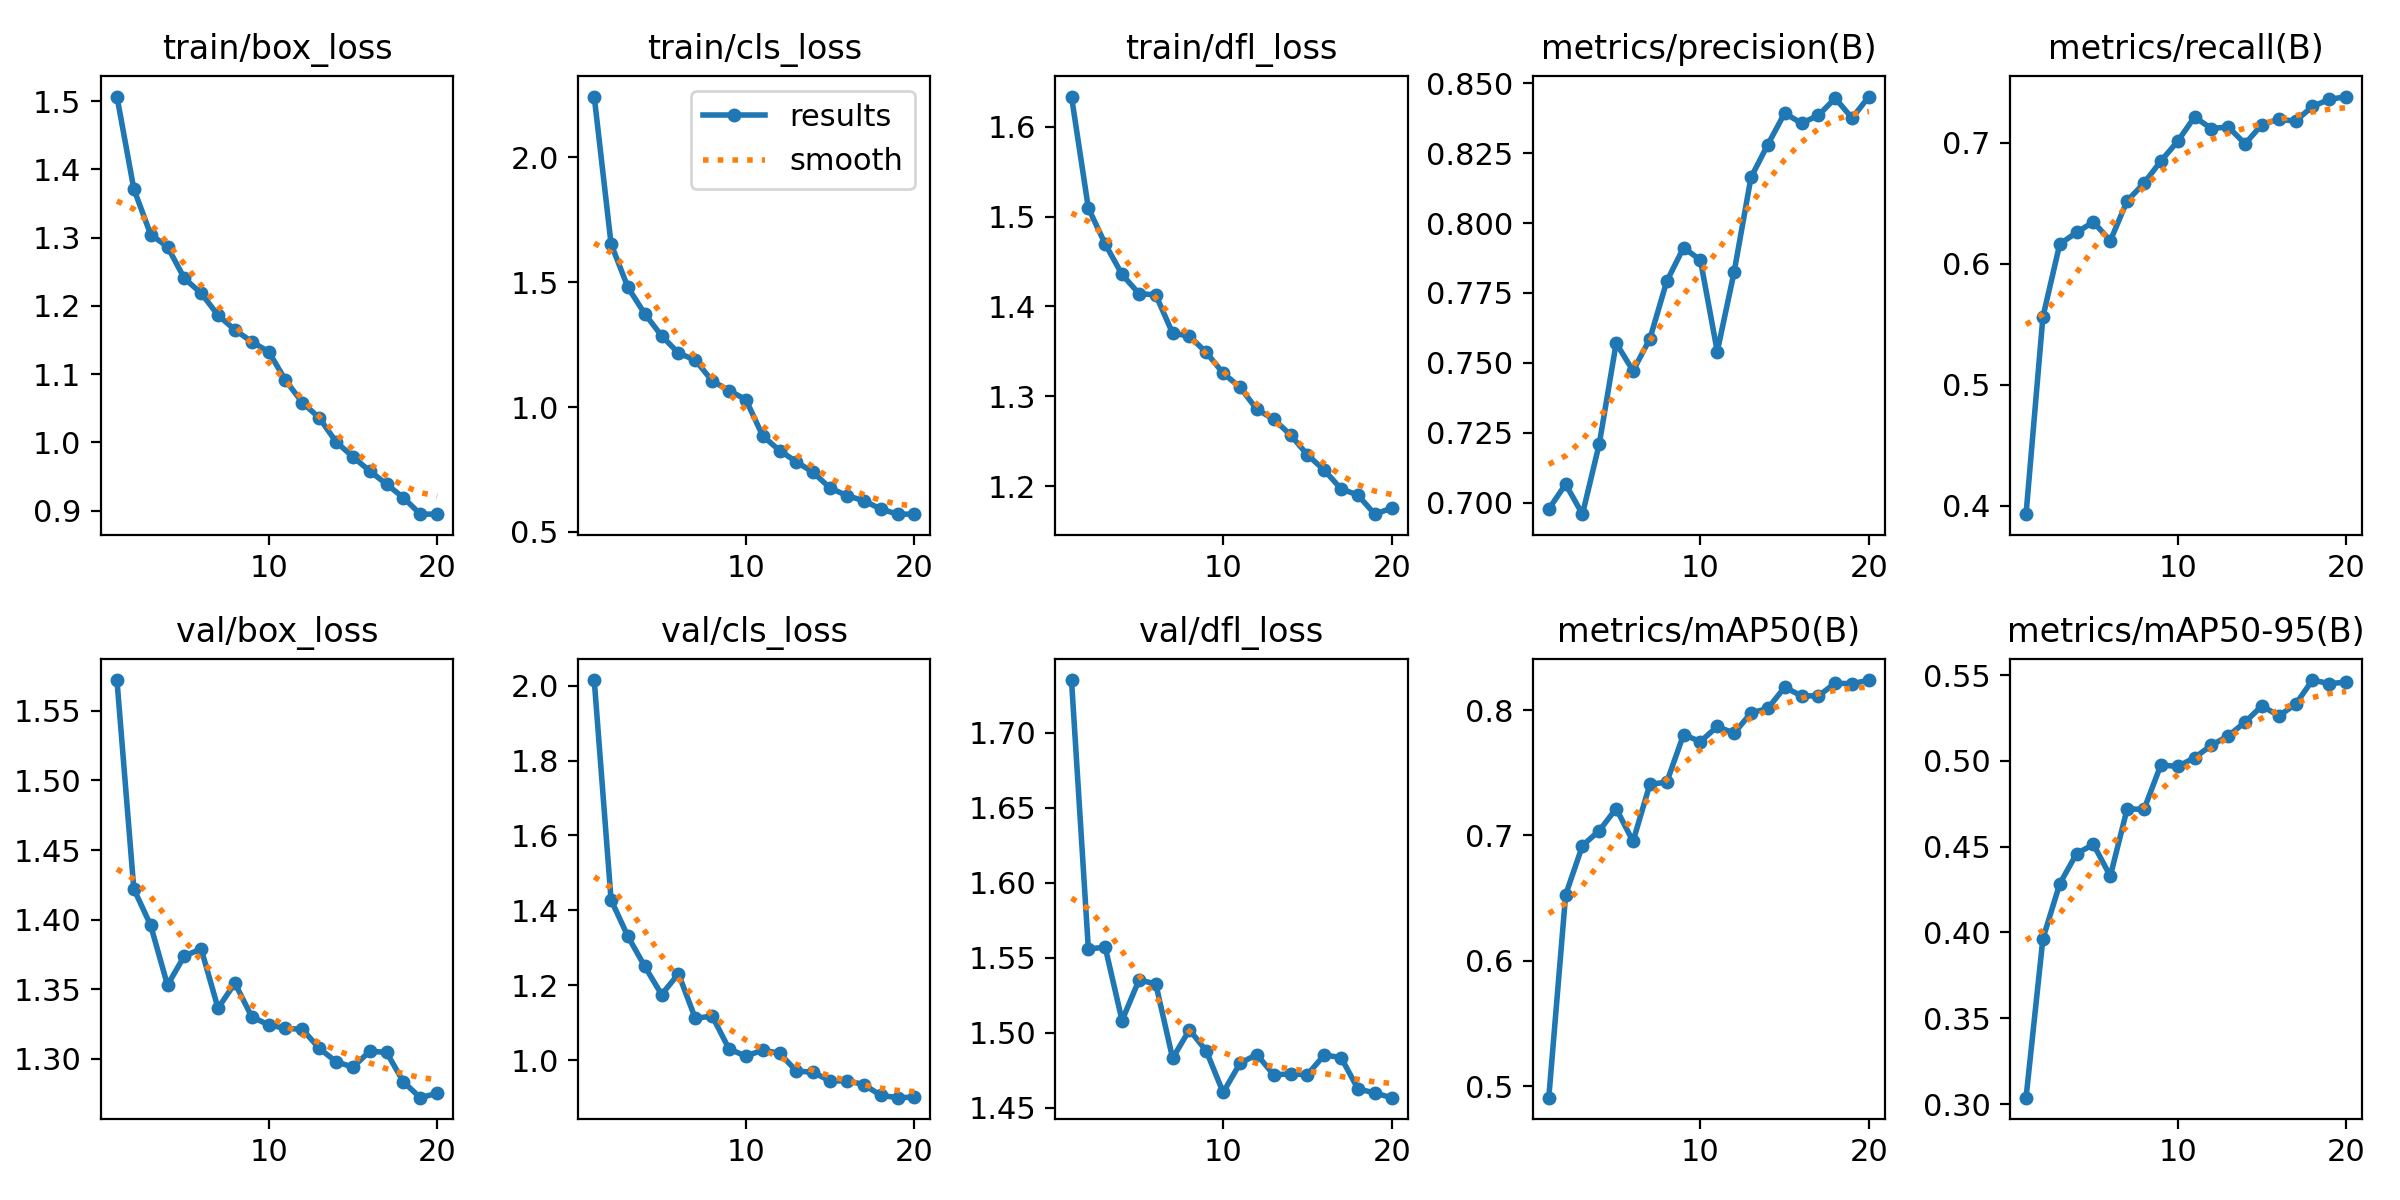

The table this chart was drawn from, first rows:
epoch, time, train/box_loss, train/cls_loss, train/dfl_loss, metrics/precision(B), metrics/recall(B), metrics/mAP50(B), metrics/mAP50-95(B), val/box_loss, val/cls_loss, val/dfl_loss, lr/pg0, lr/pg1, lr/pg2
1, 97.22, 1.507, 2.243, 1.634, 0.6978, 0.3931, 0.4907, 0.3037, 1.572, 2.015, 1.735, 0.06695, 3.30808e-05, 3.30808e-05
2, 188.9, 1.371, 1.653, 1.509, 0.7067, 0.556, 0.6525, 0.3963, 1.422, 1.428, 1.556, 0.03365, 6.31266e-05, 6.31266e-05
3, 280.2, 1.304, 1.479, 1.47, 0.6959, 0.6162, 0.6919, 0.4284, 1.396, 1.33, 1.557, 0.0003424, 8.98725e-05, 8.98725e-05
4, 371.2, 1.286, 1.373, 1.436, 0.7212, 0.6259, 0.7038, 0.446, 1.353, 1.25, 1.508, 8.515e-05, 8.515e-05, 8.515e-05
5, 462.2, 1.24, 1.285, 1.414, 0.7571, 0.6345, 0.7215, 0.4513, 1.374, 1.175, 1.535, 8.02e-05, 8.02e-05, 8.02e-05
6, 553.1, 1.218, 1.216, 1.413, 0.7472, 0.6189, 0.6952, 0.4328, 1.379, 1.231, 1.533, 7.525e-05, 7.525e-05, 7.525e-05
7, 643.9, 1.186, 1.188, 1.37, 0.7586, 0.6519, 0.7409, 0.4721, 1.336, 1.111, 1.483, 7.03e-05, 7.03e-05, 7.03e-05
8, 734.9, 1.165, 1.105, 1.367, 0.7792, 0.6665, 0.7425, 0.4718, 1.354, 1.118, 1.502, 6.535e-05, 6.535e-05, 6.535e-05
9, 825.7, 1.147, 1.066, 1.349, 0.7912, 0.6848, 0.7805, 0.4976, 1.33, 1.03, 1.488, 6.04e-05, 6.04e-05, 6.04e-05
10, 916.7, 1.133, 1.03, 1.326, 0.7868, 0.7011, 0.7748, 0.4968, 1.324, 1.011, 1.46, 5.545e-05, 5.545e-05, 5.545e-05
11, 1008, 1.091, 0.8846, 1.31, 0.7541, 0.7212, 0.787, 0.5019, 1.322, 1.027, 1.48, 5.05e-05, 5.05e-05, 5.05e-05
12, 1100, 1.058, 0.826, 1.286, 0.7825, 0.7116, 0.7816, 0.5091, 1.321, 1.018, 1.485, 4.555e-05, 4.555e-05, 4.555e-05
13, 1190, 1.036, 0.781, 1.275, 0.8163, 0.713, 0.7978, 0.5146, 1.308, 0.9709, 1.472, 4.06e-05, 4.06e-05, 4.06e-05
14, 1281, 1.001, 0.7383, 1.257, 0.8281, 0.699, 0.8013, 0.5226, 1.298, 0.9678, 1.473, 3.565e-05, 3.565e-05, 3.565e-05
15, 1372, 0.9786, 0.6756, 1.235, 0.8393, 0.715, 0.8183, 0.5321, 1.294, 0.944, 1.472, 3.07e-05, 3.07e-05, 3.07e-05
16, 1463, 0.958, 0.6458, 1.218, 0.8357, 0.7193, 0.8115, 0.5263, 1.305, 0.9454, 1.485, 2.575e-05, 2.575e-05, 2.575e-05
17, 1553, 0.9385, 0.625, 1.197, 0.8385, 0.7178, 0.8113, 0.533, 1.305, 0.9348, 1.483, 2.08e-05, 2.08e-05, 2.08e-05
18, 1644, 0.9188, 0.5924, 1.19, 0.8446, 0.73, 0.8215, 0.5471, 1.283, 0.9062, 1.463, 1.585e-05, 1.585e-05, 1.585e-05
19, 1735, 0.8947, 0.5713, 1.169, 0.8375, 0.7357, 0.821, 0.545, 1.272, 0.8999, 1.46, 1.09e-05, 1.09e-05, 1.09e-05
20, 1825, 0.8946, 0.5715, 1.176, 0.8452, 0.7381, 0.824, 0.5459, 1.275, 0.9013, 1.457, 5.95e-06, 5.95e-06, 5.95e-06
